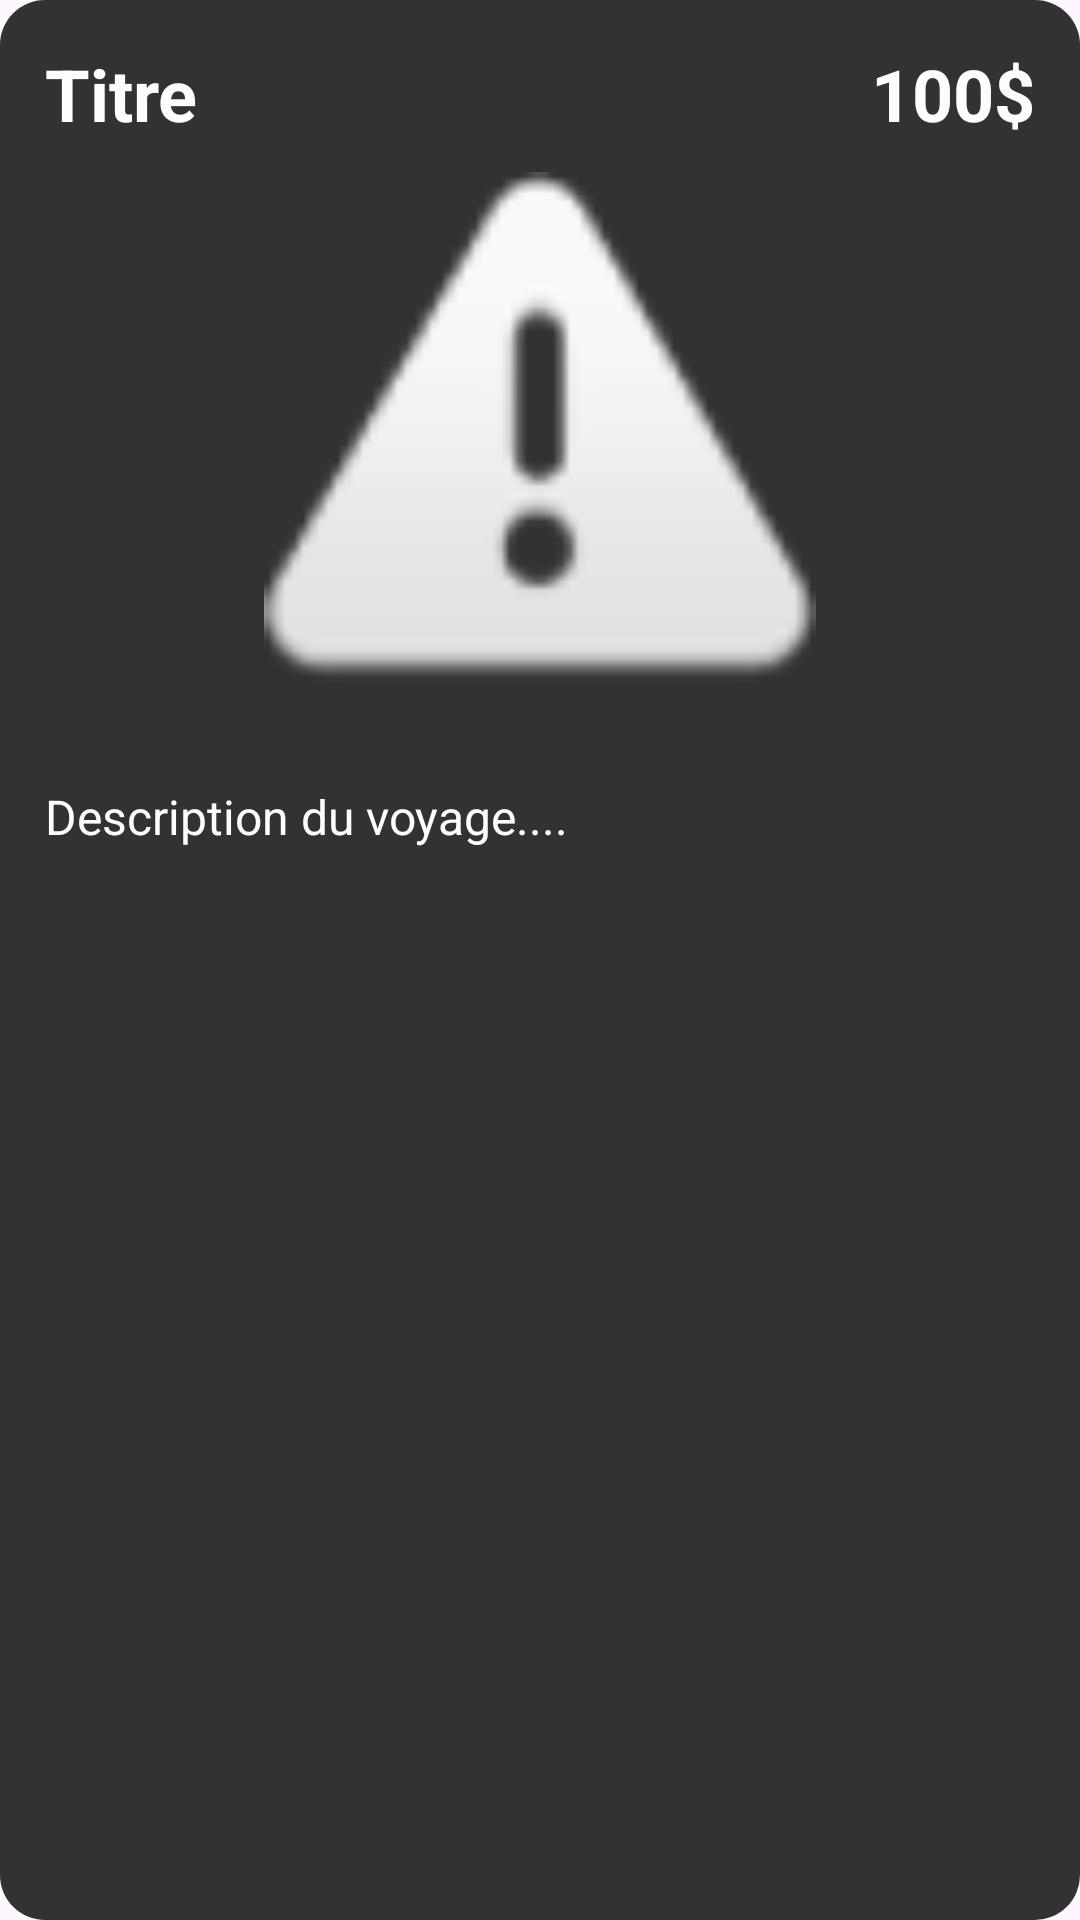

Android layout source for this screen:
<!-- AndroidManifest.xml: application theme Theme.RAY -->
<!-- res/layout/activity_voyage_adapter.xml -->
<?xml version="1.0" encoding="utf-8"?>
<LinearLayout xmlns:android="http://schemas.android.com/apk/res/android"
    xmlns:app="http://schemas.android.com/apk/res-auto"
    xmlns:tools="http://schemas.android.com/tools"
    android:id="@+id/main"
    android:layout_width="match_parent"
    android:layout_height="match_parent"
    android:orientation="vertical"
    android:background="@drawable/listitem"
    android:padding="15dp"
    tools:context=".vues.adaptateurs.VoyageAdapter">

    <LinearLayout
        android:id="@+id/lvTextHeader"
        android:layout_width="match_parent"
        android:layout_height="wrap_content"
        android:orientation="horizontal">

        <TextView
            android:id="@+id/txtTitre"
            android:layout_width="34dp"
            android:layout_height="wrap_content"
            android:layout_weight="1"
            android:text="@string/titre"
            android:textColor="@color/blanc"
            android:textSize="24sp"
            android:textStyle="bold" />

        <TextView
            android:id="@+id/txtHeaderPrix"
            android:layout_width="wrap_content"
            android:layout_height="wrap_content"
            android:layout_weight="1"
            android:text="@string/_100"
            android:textAlignment="viewEnd"
            android:textColor="@color/blanc"
            android:textSize="24sp"
            android:textStyle="bold" />
    </LinearLayout>

    <ImageView
        android:id="@+id/imgVoyage"
        android:layout_width="match_parent"
        android:layout_height="184dp"
        android:layout_marginTop="10dp"
        android:layout_marginBottom="20dp"
        android:contentDescription="@string/image_de_l_evenement"
        app:srcCompat="@android:drawable/ic_dialog_alert" />

    <TextView
        android:id="@+id/txtDesc"
        android:layout_width="match_parent"
        android:layout_height="wrap_content"
        android:textColor="@color/blanc"
        android:textSize="16sp"
        android:text="@string/description_du_voyage" />
</LinearLayout>
<!-- resources referenced by this layout -->
<resources>
  <color name="blanc">#FDFDFD</color>
  <!-- drawable listitem (drawable) -->
  <?xml version="1.0" encoding="utf-8"?>
  <shape xmlns:android="http://schemas.android.com/apk/res/android"
      android:shape="rectangle">
      <solid android:color="@color/header"/>
      <corners android:radius="15dp"/>
  </shape>
  <string name="_100">100$</string>
  <string name="description_du_voyage">Description du voyage....</string>
  <string name="image_de_l_evenement">Image de l\'evenement</string>
  <string name="titre">Titre</string>
  <style name="Theme.RAY" parent="Base.Theme.RAY" />
  <color name="header">#323232</color>
  <style name="Base.Theme.RAY" parent="Theme.Material3.DayNight.NoActionBar">
          
          
      </style>
</resources>
